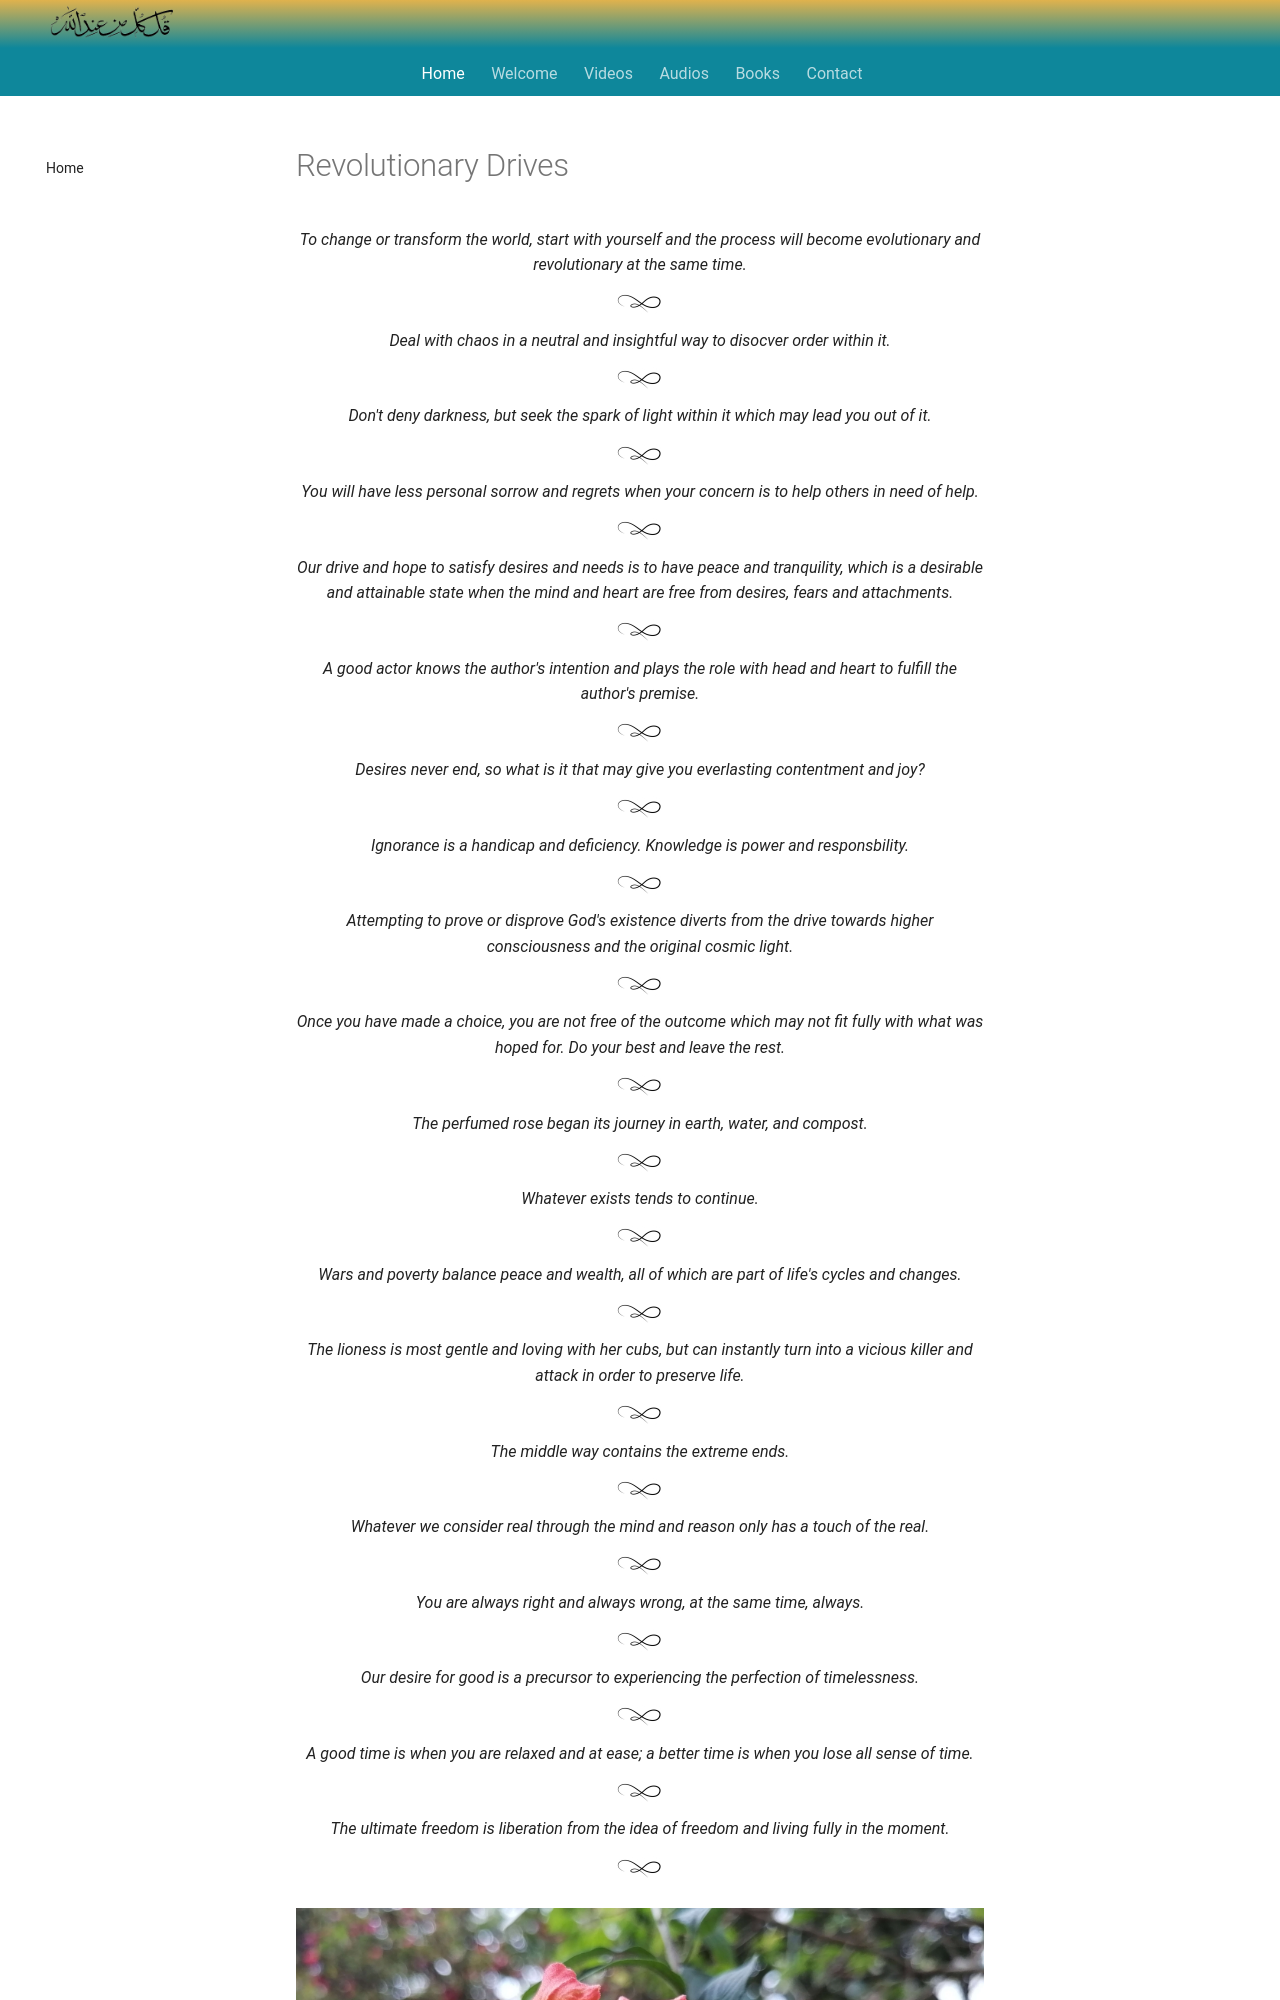

repository: SFH-Foundation/sfhfoundation · page: pointers/spectrum/revolutionary-drives/index.html · generator: mkdocs

---
title: Revolutionary Drives
description: Short sufi indications for understanding our desire for revolution, which needs to be directed inwardly, towards overthrowing the lower self.
image: /assets/images/02.jpg
---
